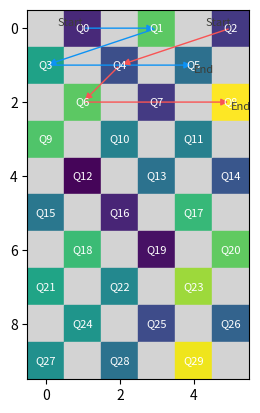

The matplotlib source for this figure:
import matplotlib.pyplot as plt
import numpy as np
import matplotlib.cm as cm
import matplotlib.colors as mcolors
from matplotlib.patches import FancyArrowPatch

def create_grid(rows, cols):
    grid = np.zeros((rows, cols))
    values = np.random.rand(rows, cols)  # Random values for each block
    num = 0
    for i in range(rows):
        for j in range(cols):
            if (i % 2 == 0 and j % 2 == 0) or (i % 2 == 1 and j % 2 == 1):
                grid[i][j] = -1  # Invalid block
            else:
                grid[i][j] = num  # Valid block with a number
                num += 1
    return grid, values

def get_valid_positions(grid):
    positions = {}
    for i in range(grid.shape[0]):
        for j in range(grid.shape[1]):
            if grid[i][j] != -1:
                positions[f"Q{int(grid[i][j])}"] = (i, j)
    return positions

def plot_grid(grid, values, trajectories, text_color='black'):
    fig, ax = plt.subplots(dpi=250)
    ax.set_xlim(-0.5, grid.shape[1] - 0.5)
    ax.set_ylim(-0.5, grid.shape[0] - 0.5)
    ax.set_aspect('equal')

    # Normalize the color map based on the values
    norm = mcolors.Normalize(vmin=values.min(), vmax=values.max())
    cmap = cm.viridis

    # Plot grid
    for i in range(grid.shape[0]):
        for j in range(grid.shape[1]):
            if grid[i][j] == -1:
                ax.add_patch(plt.Rectangle((j - 0.5, i - 0.5), 1, 1, color='lightgrey'))
            else:
                color = cmap(norm(values[i, j]))
                ax.add_patch(plt.Rectangle((j - 0.5, i - 0.5), 1, 1, color=color))
                ax.text(j, i, f"Q{int(grid[i][j])}", ha='center', va='center', fontsize=8, color=text_color)

    # Plot trajectories with arrows
    color = ['#0D92F4','#F95454','#72BF78']
    color_idx = 0
    for trajectory in trajectories:
        for k in range(len(trajectory) - 1):
            start_pos = positions[f"Q{trajectory[k]}"]
            end_pos = positions[f"Q{trajectory[k+1]}"]
            arrow = FancyArrowPatch((start_pos[1], start_pos[0]), (end_pos[1], end_pos[0]),
                                    arrowstyle='-|>', color=color[color_idx], mutation_scale=10)
            ax.add_patch(arrow)
        color_idx += 1
        # Mark start and end points
        start_pos = positions[f"Q{trajectory[0]}"]
        end_pos = positions[f"Q{trajectory[-1]}"]
        ax.text(start_pos[1], start_pos[0], "Start", ha='right', va='bottom', fontsize=8, color='#3C3D37')
        ax.text(end_pos[1], end_pos[0], "End", ha='left', va='top', fontsize=8, color='#3C3D37')

    plt.gca().invert_yaxis()
    plt.show()

# Parameters
rows, cols = 10, 6
grid, values = create_grid(rows, cols)
positions = get_valid_positions(grid)

# Example trajectories
trajectories = [
    [0, 1, 3, 5],  # Example trajectory 1
    [2, 4, 6, 8]   # Example trajectory 2
]

# Plot with custom text color
plot_grid(grid, values, trajectories, text_color='white')
